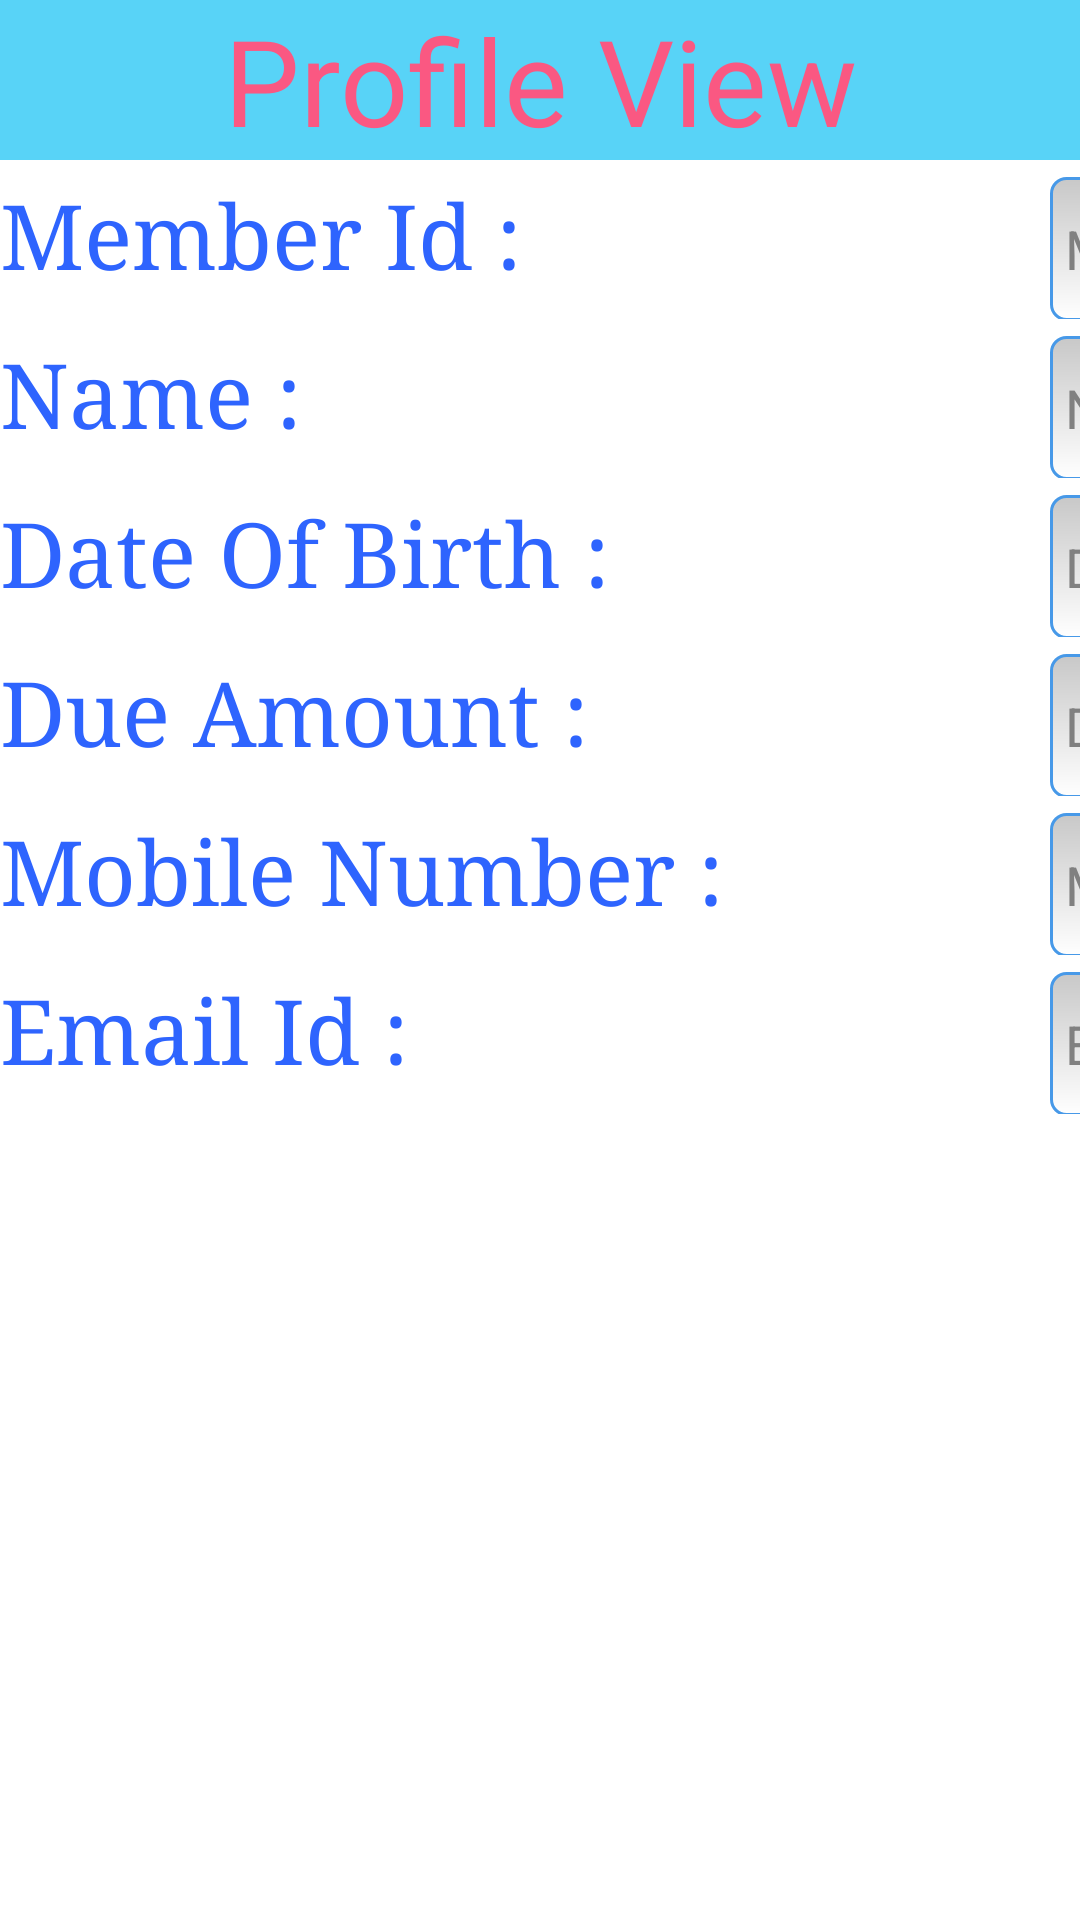

Here is an Android app screen rendered from its layout file. Give the layout XML and the strings, colors and styles it references.
<!-- AndroidManifest.xml: application theme AppTheme -->
<!-- res/layout/activity_my_form.xml -->
<?xml version="1.0" encoding="utf-8"?>
<TableLayout xmlns:android="http://schemas.android.com/apk/res/android"
    xmlns:tools="http://schemas.android.com/tools"
    android:layout_width="match_parent" 
    android:layout_height="match_parent" >
 	
    <TextView
        android:id="@+id/heading_text"
        android:layout_width="match_parent"
        android:layout_height="wrap_content"
        android:background="#58D3F7"
        android:gravity="center"
        android:text="Profile View"
        android:textColor="#FA5882"
        android:textSize="40dp" />

    <TableRow
        android:layout_width="10dp"
        android:layout_height="55dp" >

        <TextView
            android:id="@+id/member_id"
            style="@style/Text1"
            android:layout_below="@id/heading_text"
            android:layout_marginTop="@dimen/edit_text_margin"
            android:text="Member Id :" />

        <EditText
            android:id="@+id/et_member_id"
            style="@style/E_text1"
            android:layout_below="@id/heading_text"
            android:layout_marginLeft="@dimen/edit_text_margin1"
            android:layout_marginTop="@dimen/edit_text_margin"
            android:layout_toRightOf="@+id/first_name"
            android:hint="Member Id" />
    </TableRow>

    <TableRow style="@style/row1" >

        <TextView
            android:id="@+id/name"
            style="@style/Text1"
            android:layout_below="@id/member_id"
            android:layout_marginTop="@dimen/edit_text_margin"
            android:text="Name :" />

        <EditText
            android:id="@+id/et_name"
            style="@style/E_text1"
            android:layout_below="@id/et_member_id"
            android:layout_marginLeft="@dimen/edit_text_margin1"
            android:layout_marginTop="@dimen/edit_text_margin"
            android:layout_toRightOf="@+id/name"
            android:hint="Name" />
    </TableRow>

    <TableRow style="@style/row1" >

        <TextView
            android:id="@+id/DOB"
            style="@style/Text1"
            android:layout_below="@id/name"
            android:layout_marginTop="@dimen/edit_text_margin"
            android:text="Date Of Birth :" />

        <EditText
            android:id="@+id/et_Dob"
            style="@style/E_text1"
            android:layout_below="@id/et_name"
            android:layout_marginLeft="@dimen/edit_text_margin1"
            android:layout_marginTop="@dimen/edit_text_margin"
            android:layout_toRightOf="@+id/DOB"
            android:hint="Date of Birth" />
    </TableRow>

    <TableRow style="@style/row1" >

        <TextView
            android:id="@+id/due_amount"
            style="@style/Text1"
            android:layout_below="@id/DOB"
            android:layout_marginTop="@dimen/edit_text_margin"
            android:text="Due Amount :" />

        <EditText
            android:id="@+id/et_due_amount"
            style="@style/E_text1"
            android:layout_below="@id/et_Dob"
            android:layout_marginLeft="@dimen/edit_text_margin1"
            android:layout_marginTop="@dimen/edit_text_margin"
            android:layout_toRightOf="@+id/fatherN"
            android:hint="Due Amount" />
    </TableRow>

    <TableRow style="@style/row1" >

        <TextView
            android:id="@+id/mobile_no"
            style="@style/Text1"
            android:layout_below="@id/due_amount"
            android:layout_marginTop="@dimen/edit_text_margin"
            android:text="Mobile Number :" />

        <EditText
            android:id="@+id/et_last_paid_amount"
            style="@style/E_text1"
            android:layout_below="@id/et_Dob"
            android:layout_marginLeft="@dimen/edit_text_margin1"
            android:layout_marginTop="@dimen/edit_text_margin"
            android:layout_toRightOf="@+id/fatherN"
            android:hint="Mobile Number" />
    </TableRow>
<TableRow style="@style/row1" >

        <TextView
            android:id="@+id/email_textview"
            style="@style/Text1"
            android:layout_below="@id/et_last_paid_amount"
            android:layout_marginTop="@dimen/edit_text_margin"
            android:text="Email Id :" />

        <EditText
            android:id="@+id/email_edittext"
            style="@style/E_text1"
            android:layout_below="@id/et_last_paid_amount"
            android:layout_marginLeft="@dimen/edit_text_margin1"
            android:layout_marginTop="@dimen/edit_text_margin"
            android:layout_toRightOf="@+id/email_textview"
            android:hint="Email Id" />
    </TableRow>
 <RelativeLayout android:layout_margin="5dp"  >
    <Button 
        android:id="@+id/Submit_button"
		android:layout_height="48dp"
		android:layout_width="110dp"
		android:layout_marginLeft="350dp"
        android:text="Submit" android:textColor="#FE2E64" android:textStyle="bold"
        android:background="@drawable/button_background"
        />
    </RelativeLayout>

</TableLayout>
<!-- resources referenced by this layout -->
<resources>
  <dimen name="edit_text_margin">5dp</dimen>
  <dimen name="edit_text_margin1">100dp</dimen>
  <!-- drawable button_background (drawable) -->
  <?xml version="1.0" encoding="utf-8"?>
  <layer-list xmlns:android="http://schemas.android.com/apk/res/android" >
      <item >
     <shape 
         android:shape="rectangle">
    <stroke android:width="1dp"
           android:color="#4799E8"/>
    <corners android:radius="5dp" />
    <gradient
     android:startColor="#2EFEF7"
     android:endColor="#FFFFFF"
     android:angle="270"/>
    
  </shape>
  </item>
  </layer-list>
  <style name="E_text1">
          <item name="android:layout_width">350dp</item>
          <item name="android:layout_height">48dp</item>
          <item name="android:background">@drawable/edittext_stype</item> 
          <item name="android:ems">50</item>
          <item name="android:paddingLeft">5dp</item>
          <item name="android:hint" />
      </style>
  <style name="Text1">
          <item name="android:layout_width">250dp</item>
          <item name="android:layout_height">wrap_content</item>
          <item name="android:textSize">30dp</item>
          <item name="android:textColor">#2E64FE</item>
          <item name="android:typeface">serif</item>
      </style>
  <style name="row1">
          <item name="android:height">20dp</item>
          <item name="android:width">30dp</item>
      </style>
  <style name="AppTheme" parent="AppBaseTheme">
          
      </style>
  <!-- drawable edittext_stype (drawable) -->
  <shape xmlns:android="http://schemas.android.com/apk/res/android"
         android:thickness="1dp"
         android:shape="rectangle">
    <stroke android:width="1dp"
           android:color="#4799E8"/>
    <corners android:radius="5dp" />
    <gradient
     android:startColor="#C8C8C8"
     android:endColor="#FFFFFF"
     android:angle="270"/>
  </shape>
  <style name="AppBaseTheme" parent="android:Theme.Light">
          
      </style>
</resources>
